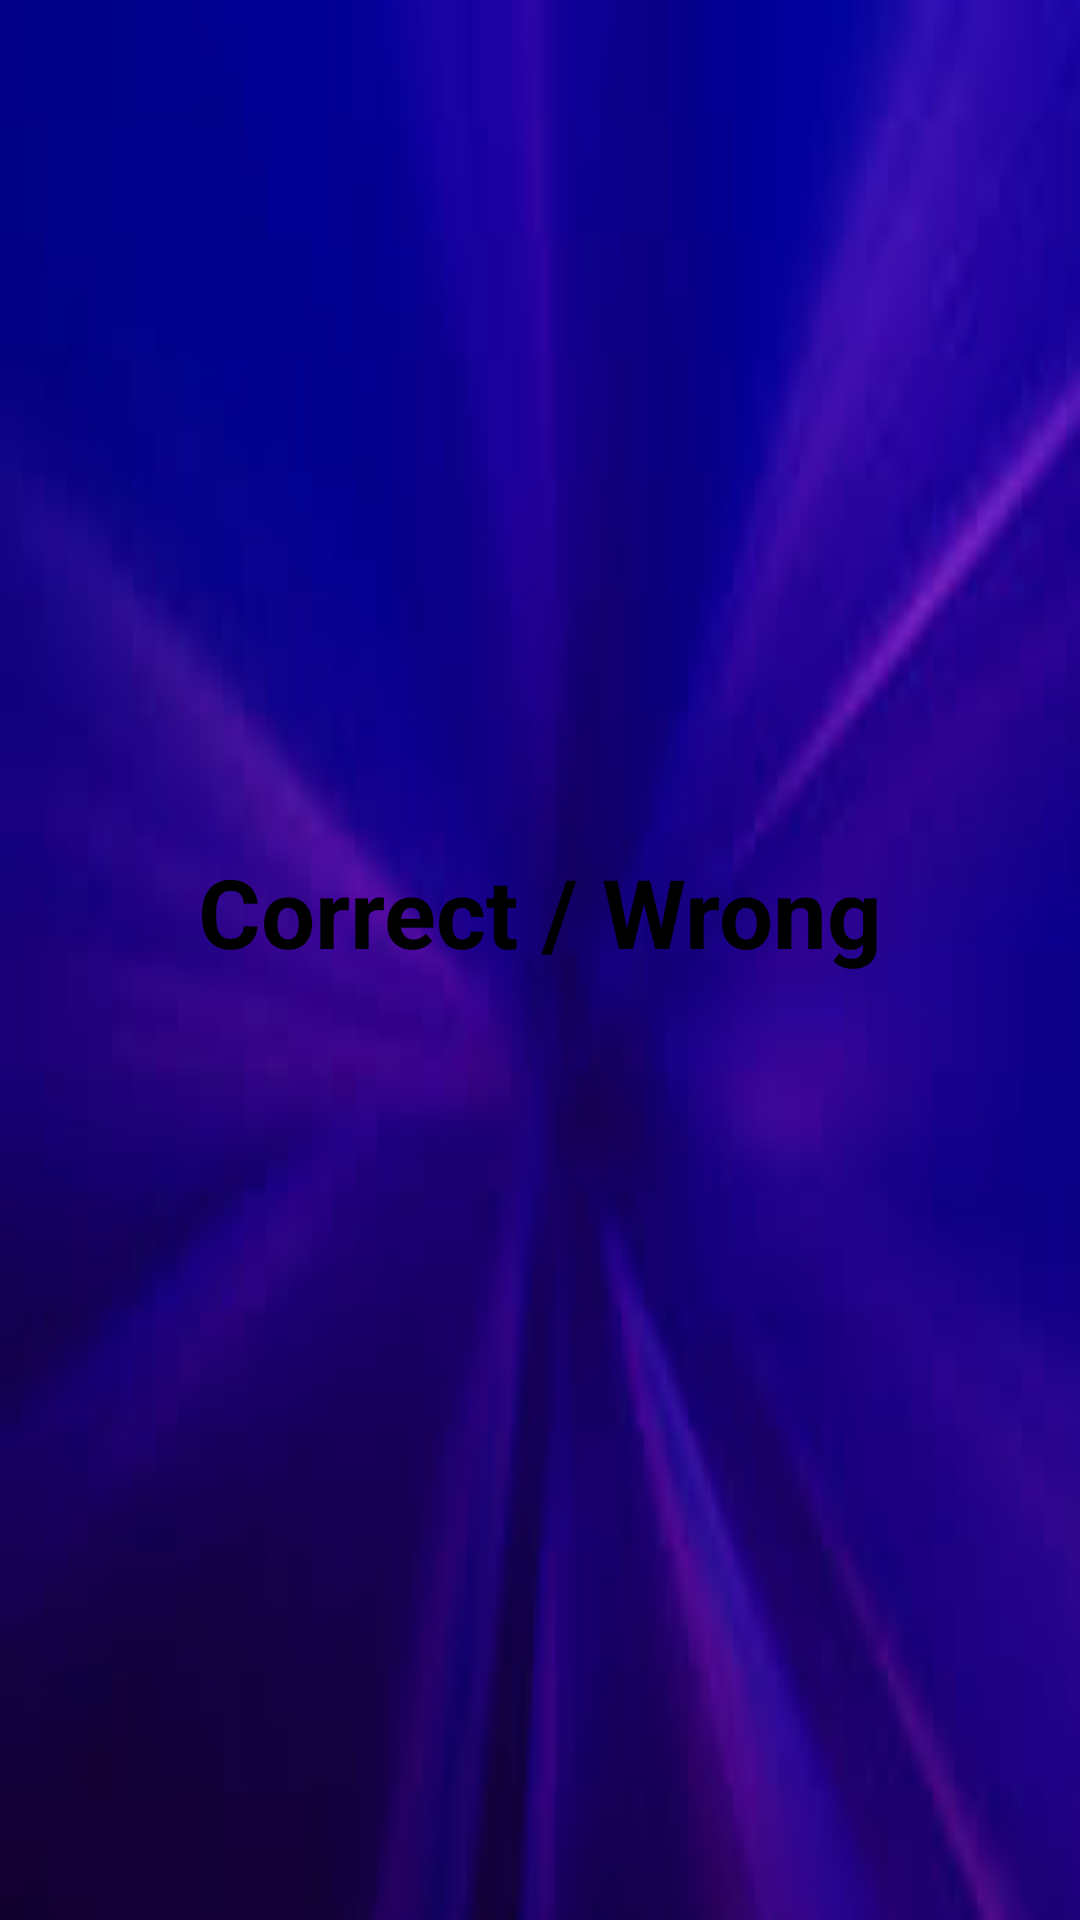

Produce the Android XML layout that renders to this screen, including the resource entries it uses.
<!-- AndroidManifest.xml: application theme Theme.TriviaVirsion2 -->
<!-- res/layout/q_result_screen.xml -->
<?xml version="1.0" encoding="utf-8"?>
<LinearLayout xmlns:android="http://schemas.android.com/apk/res/android"
    android:id="@+id/rootLayout"
    android:layout_width="match_parent"
    android:layout_height="match_parent"
    android:orientation="vertical"
    android:padding="24dp"
    android:gravity="center"
    android:background="@drawable/result_screen"
    >

    <TextView
        android:id="@+id/resultText"
        android:layout_width="wrap_content"
        android:layout_height="wrap_content"
        android:text="Correct / Wrong"
        android:textSize="32sp"
        android:textStyle="bold"
        android:textColor="@android:color/black"
        android:layout_marginBottom="32dp"
        />

    <LinearLayout
        android:id="@+id/prizeList"
        android:layout_width="wrap_content"
        android:layout_height="wrap_content"
        android:orientation="vertical"
        android:gravity="center">

        
    </LinearLayout>

</LinearLayout>
<!-- resources referenced by this layout -->
<resources>
  <!-- drawable result_screen: jpg bitmap (drawable, 3294 bytes) -->
  <style name="Theme.TriviaVirsion2" parent="Base.Theme.TriviaVirsion2" />
  <style name="Base.Theme.TriviaVirsion2" parent="Theme.MaterialComponents.DayNight">
          
          
      </style>
</resources>
